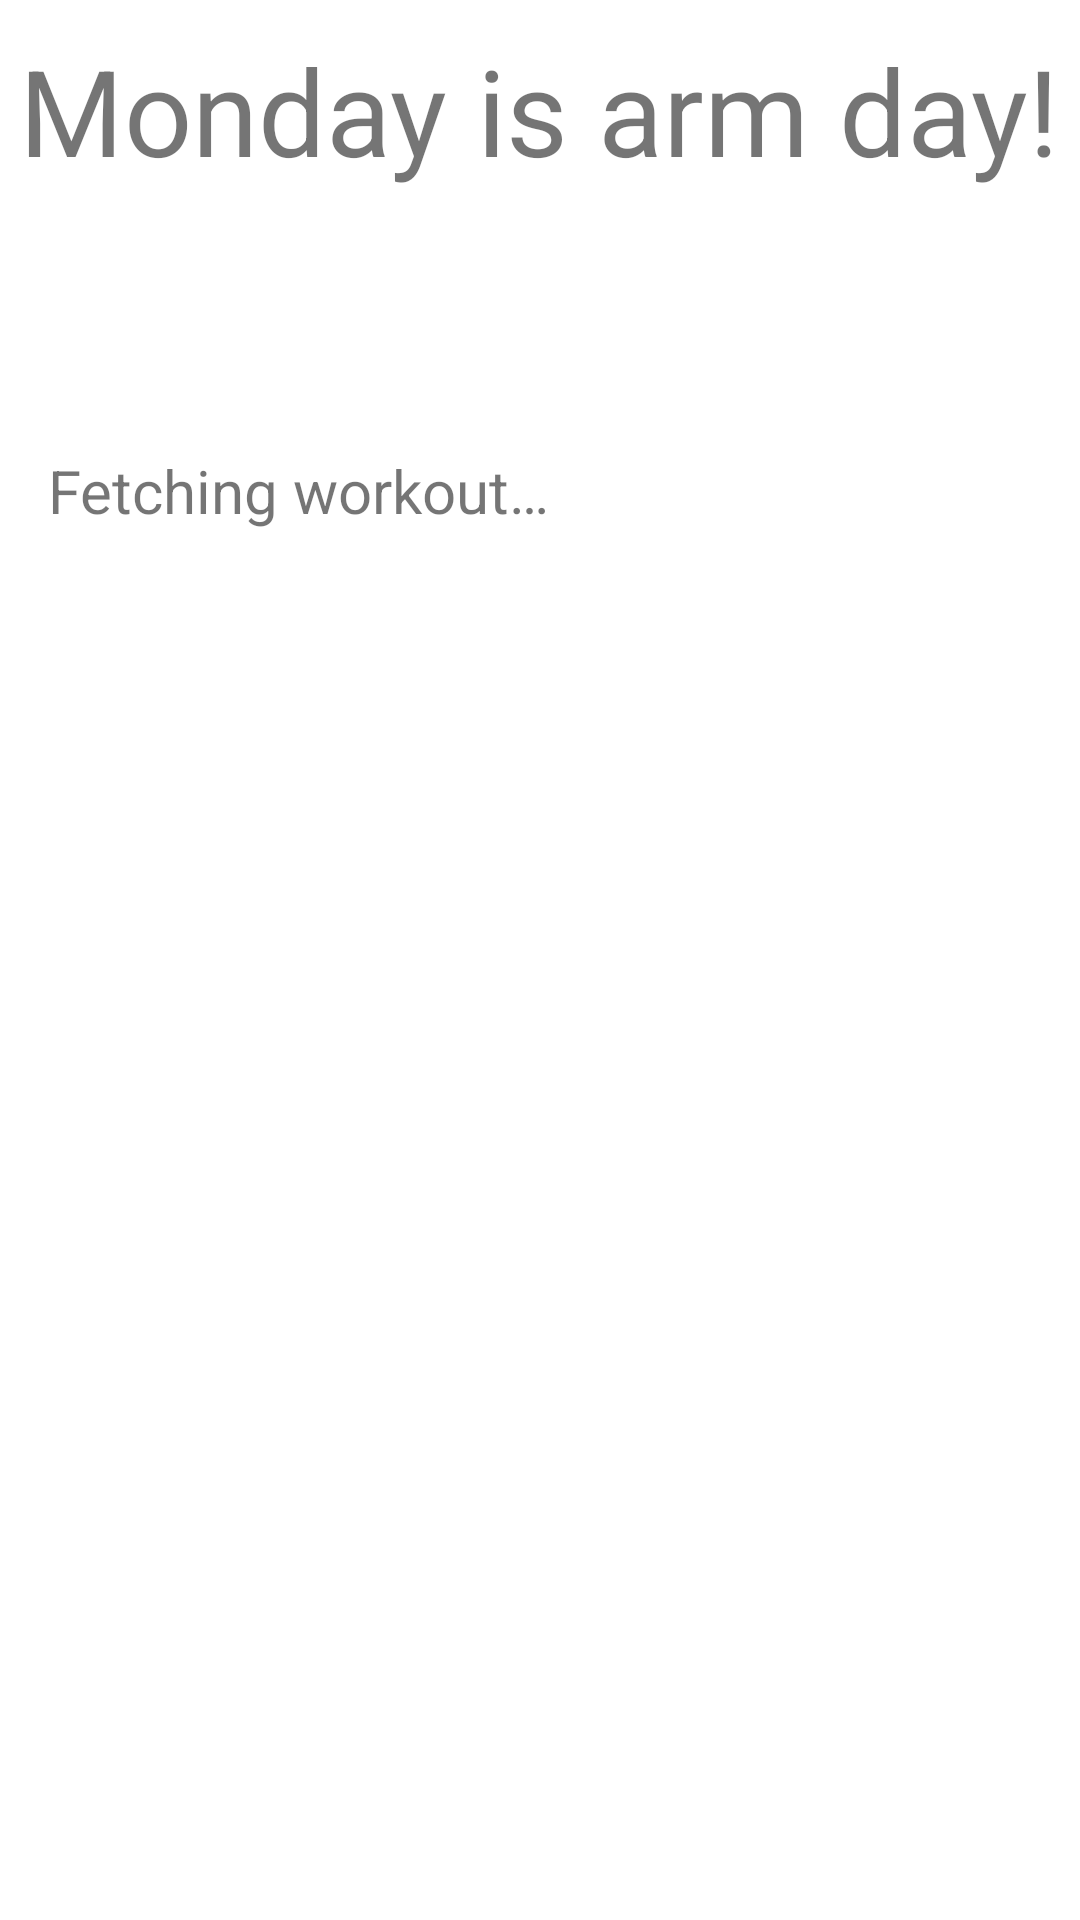

Write the Android layout XML for this screen, with the resource values it uses.
<!-- AndroidManifest.xml: application theme Theme.WeeklyWorkouts -->
<!-- res/layout/activity_monday_workout.xml -->
<?xml version="1.0" encoding="utf-8"?>
<androidx.constraintlayout.widget.ConstraintLayout xmlns:android="http://schemas.android.com/apk/res/android"
    xmlns:app="http://schemas.android.com/apk/res-auto"
    xmlns:tools="http://schemas.android.com/tools"
    android:layout_width="match_parent"
    android:layout_height="match_parent"
    tools:context=".MondayWorkout">

    <TextView
        android:id="@+id/armsTextView"
        android:layout_width="match_parent"
        android:layout_height="50dp"
        android:layout_marginStart="16dp"
        android:layout_marginBottom="440dp"
        android:text="@string/workout_placeholder"
        android:textSize="20sp"
        app:layout_constraintBottom_toBottomOf="parent"
        app:layout_constraintStart_toStartOf="parent">

    </TextView>

    <TextView
        android:id="@+id/armTitle"
        android:layout_width="wrap_content"
        android:layout_height="wrap_content"
        android:layout_marginTop="10dp"
        android:text="Monday is arm day!"
        android:textSize="40sp"
        app:layout_constraintEnd_toEndOf="parent"
        app:layout_constraintHorizontal_bias="0.498"
        app:layout_constraintStart_toStartOf="parent"
        app:layout_constraintTop_toTopOf="parent" />

</androidx.constraintlayout.widget.ConstraintLayout>
<!-- resources referenced by this layout -->
<resources>
  <string name="workout_placeholder">Fetching workout…</string>
  <style name="Theme.WeeklyWorkouts" parent="Theme.MaterialComponents.DayNight.DarkActionBar">
          
          <item name="colorPrimary">@color/purple_500</item>
          <item name="colorPrimaryVariant">@color/purple_700</item>
           <item name="colorOnPrimary">@color/white</item>
          
         <item name="colorSecondary">@color/teal_200</item>
        <item name="colorSecondaryVariant">@color/teal_700</item>
          <item name="colorOnSecondary">@color/black</item>
          
           <item name="android:statusBarColor" tools:targetApi="l">?attr/colorPrimaryVariant</item>
            
      </style>
  <color name="purple_500">#FF6200EE</color>
  <color name="purple_700">#FF3700B3</color>
  <color name="white">#FFFFFFFF</color>
  <color name="teal_200">#FF03DAC5</color>
  <color name="teal_700">#FF018786</color>
  <color name="black">#FF000000</color>
</resources>
